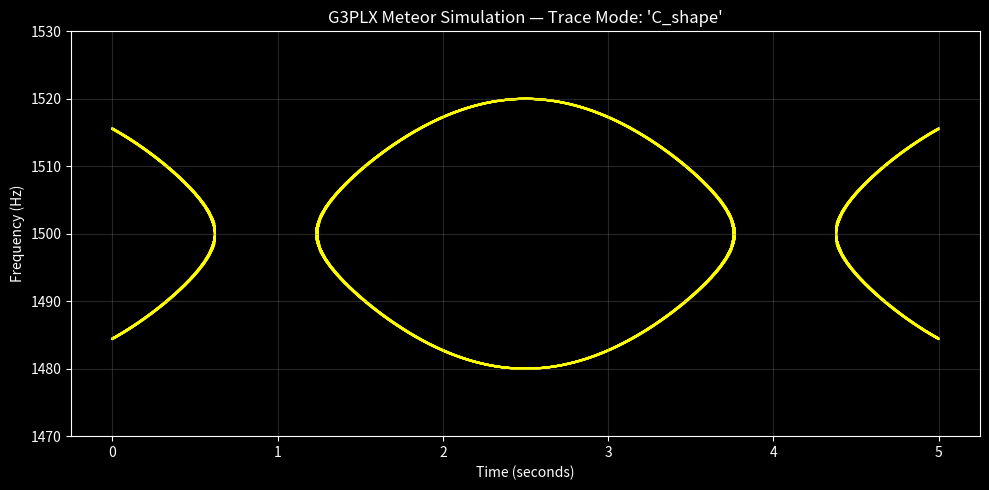
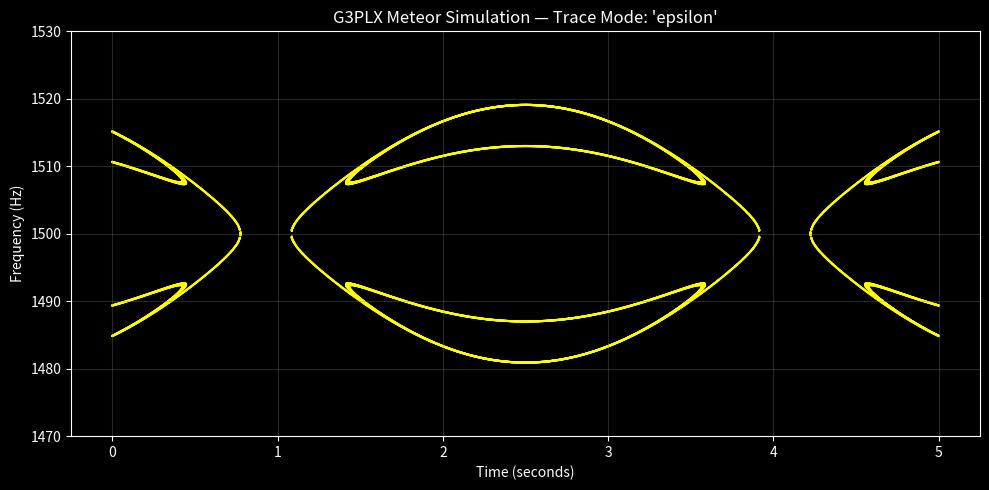

These figures' Python source, in order:
import numpy as np
import matplotlib.pyplot as plt

def plot_g3plx_curves(mode='epsilon', duration=5.0, f_center=1500.0):
    """
    Direct geometrical simulation of G3PLX's specular reflection model.
    Traces the exact Doppler frequency vs. Time curves.
    """
    t = np.linspace(0, duration, 1000)
    z = np.linspace(-1.0, 1.0, 2000)  # Trail length
    dz = z[1] - z[0]

    # 1. Define physical trail shape deformed by wind shear
    if mode == 'C_shape':
        x = np.sin(np.pi * z)
    else:  # 'epsilon'
        # Fundamental + 3rd order harmonic (G3PLX 3rd-order curve)
        x = np.sin(np.pi * z) + 0.35 * np.sin(3.0 * np.pi * z)

    # Tangent / Slope along the trail dx/dz
    dxdz = np.gradient(x, dz)

    # Trail rotates/drifts across aspect angle over time
    t_center = duration / 2.0
    rotation_angle = 1.0 * (t - t_center)  # Rotation over time

    specular_times = []
    specular_freqs = []

    # 2. Find points along the trail where slope equals aspect angle (Specular condition)
    for ti, angle in zip(t, rotation_angle):
        tan_angle = np.tan(angle)
        
        # Specular points occur where slope matches tan(angle)
        diff = np.abs(dxdz - tan_angle)
        
        # Threshold to extract specular reflecting regions
        specular_indices = np.where(diff < 0.05)[0]

        for idx in specular_indices:
            # Doppler shift is proportional to local velocity x(z)
            doppler_hz = 20.0 * x[idx] * np.cos(angle)
            specular_times.append(ti)
            specular_freqs.append(f_center + doppler_hz)

    # 3. Plot in SpectrumLab style
    plt.figure(figsize=(10, 5), facecolor='black')
    ax = plt.axes()
    ax.set_facecolor('black')

    plt.scatter(
        specular_times, 
        specular_freqs, 
        s=2.5, 
        c='yellow', 
        edgecolor='none', 
        alpha=0.8
    )

    plt.title(f"G3PLX Meteor Simulation — Trace Mode: '{mode}'", color='white', fontsize=12)
    plt.xlabel("Time (seconds)", color='white')
    plt.ylabel("Frequency (Hz)", color='white')
    plt.ylim(f_center - 30, f_center + 30)
    plt.grid(True, color='gray', alpha=0.3)
    
    ax.tick_params(colors='white')
    for spine in ax.spines.values():
        spine.set_color('white')

    plt.tight_layout()
    plt.show()

# Run both traces
plot_g3plx_curves(mode='C_shape')
plot_g3plx_curves(mode='epsilon')
